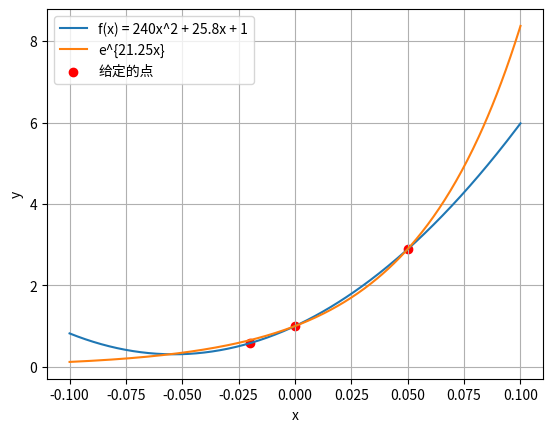

This figure's Python source:
import numpy as np
import matplotlib.pyplot as plt



def f(x):
    return 240 * x ** 2 + 25.8 * x + 1



def exp_func(x):
    return np.exp(21.25 * x)


x = np.linspace(-0.1, 0.1, 400)

y_quadratic = f(x)
y_exp = exp_func(x)


plt.plot(x, y_quadratic, label='f(x) = 240x^2 + 25.8x + 1')
plt.plot(x, y_exp, label='e^{21.25x}')
plt.scatter([0, 0.05, -0.02], [1, 2.89, 0.58], color='red', label='给定的点')
plt.xlabel('x')
plt.ylabel('y')
plt.legend()
plt.grid(True)
plt.show()